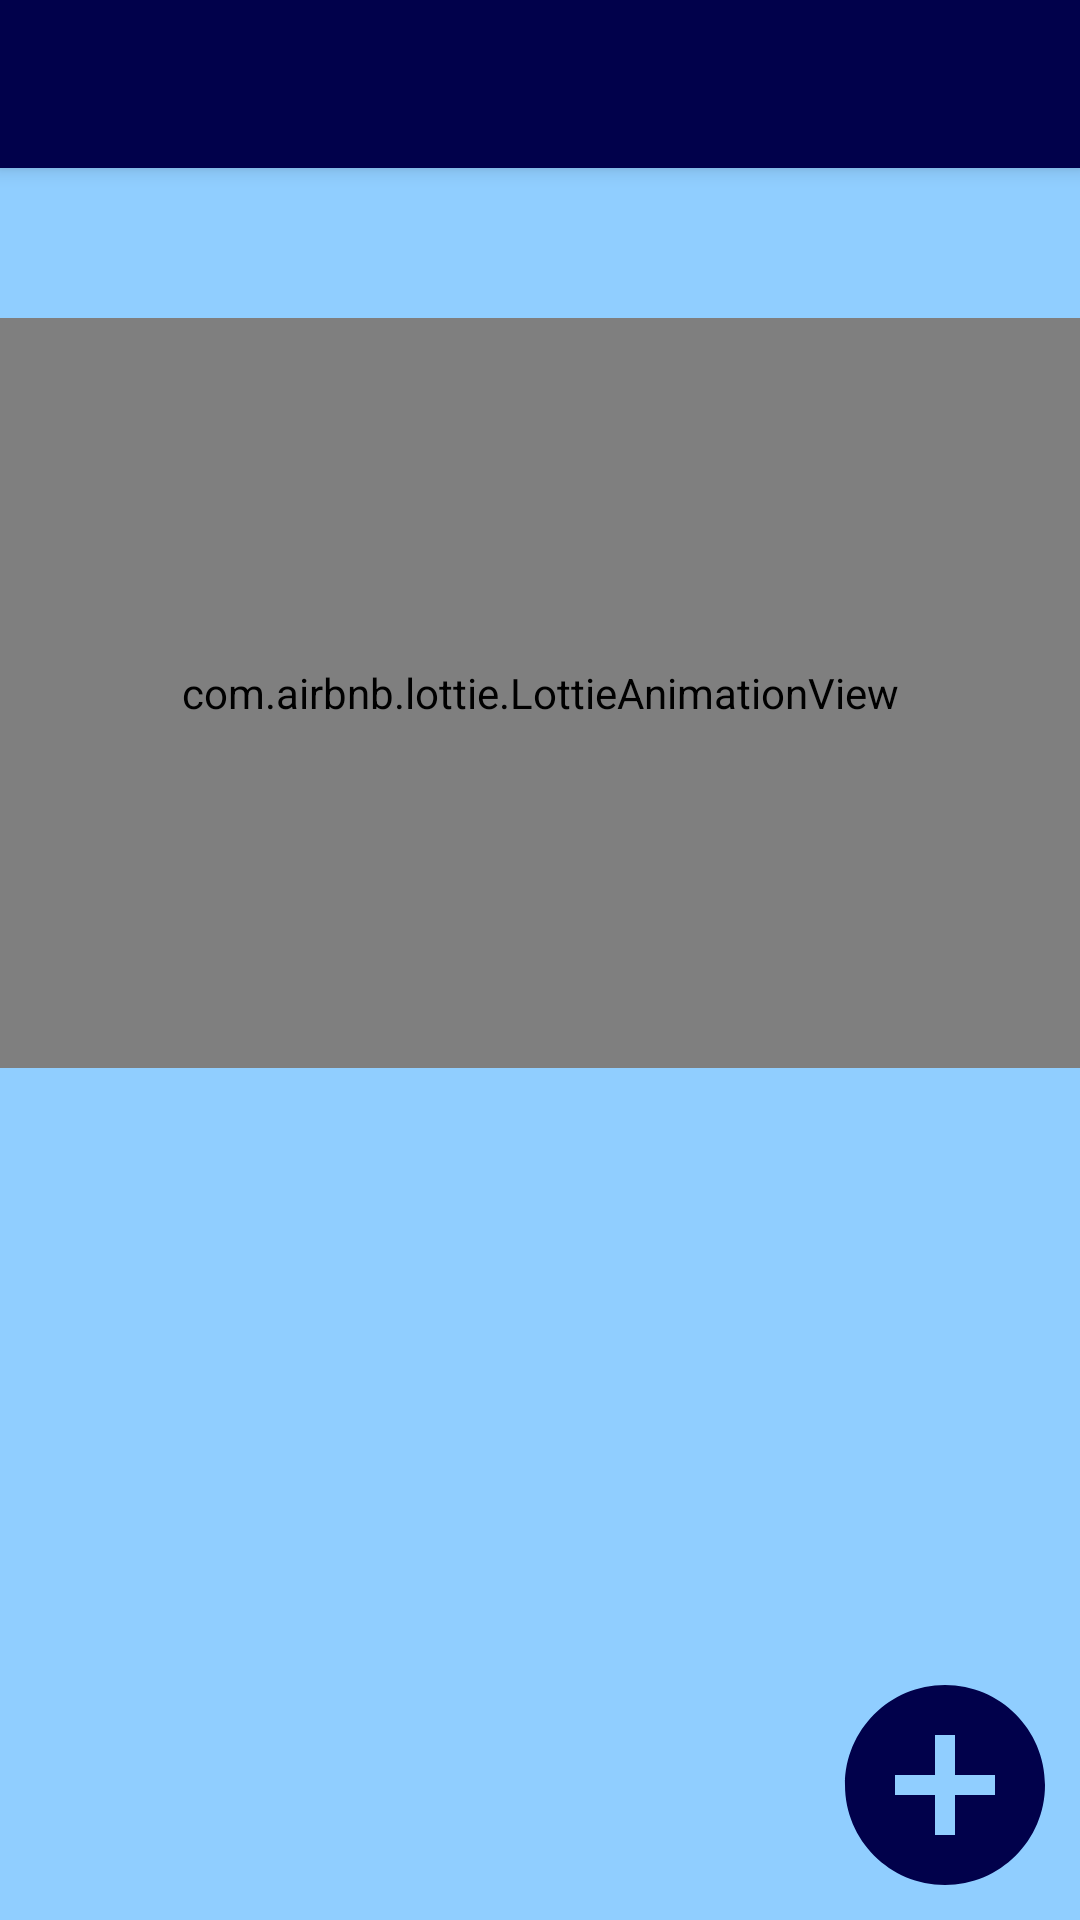

Reconstruct the res/layout file that produces this screen, plus the resources it refers to.
<!-- AndroidManifest.xml: application theme Theme.DGLocker -->
<!-- res/layout/activity_show.xml -->
<?xml version="1.0" encoding="utf-8"?>
<androidx.constraintlayout.widget.ConstraintLayout xmlns:android="http://schemas.android.com/apk/res/android"
    xmlns:app="http://schemas.android.com/apk/res-auto"
    xmlns:tools="http://schemas.android.com/tools"
    android:layout_width="match_parent"
    android:layout_height="match_parent"
    android:background="@color/background"
    tools:context=".ShowActivity">

    <androidx.appcompat.widget.Toolbar
        android:id="@+id/toolbar"
        android:layout_width="match_parent"
        android:layout_height="?attr/actionBarSize"
        android:background="@color/purple_500"
        android:elevation="4dp"
        app:layout_constraintStart_toStartOf="parent"
        app:layout_constraintEnd_toEndOf="parent"
        app:layout_constraintTop_toTopOf="parent"
        android:theme="@style/ThemeOverlay.AppCompat.Dark.ActionBar"
        app:popupTheme="@style/ThemeOverlay.AppCompat.Light" />

    <RelativeLayout
        android:id="@+id/notfoundandtxt"
        android:layout_width="match_parent"
        android:layout_height="250dp"
        app:layout_constraintTop_toBottomOf="@id/toolbar"
        android:layout_marginTop="50dp"
        app:layout_constraintEnd_toEndOf="parent"
        app:layout_constraintStart_toStartOf="parent">

        <TextView
            android:layout_alignParentBottom="true"
            android:layout_alignParentStart="true"
            android:layout_alignParentEnd="true"
            android:textSize="26sp"
            android:textStyle="bold"
            android:textAlignment="center"
            android:text="Documents not found!!!"
            android:layout_width="wrap_content"
            android:layout_height="wrap_content"/>

        <com.airbnb.lottie.LottieAnimationView
            android:layout_width="250dp"
            android:layout_height="250dp"
            android:layout_alignParentStart="true"
            android:layout_alignParentEnd="true"
            app:lottie_autoPlay="true"
            app:lottie_rawRes="@raw/documents" />

    </RelativeLayout>


    <androidx.recyclerview.widget.RecyclerView
        android:id="@+id/recyclerview"
        android:layout_width="match_parent"
        android:layout_height="wrap_content"
        android:layout_marginBottom="5dp"
        app:layout_constraintEnd_toEndOf="parent"
        app:layout_constraintStart_toStartOf="parent"
        app:layout_constraintTop_toBottomOf="@id/toolbar"/>

    <RelativeLayout
        android:layout_width="80dp"
        android:layout_height="80dp"
        android:layout_marginBottom="5dp"
        android:layout_marginEnd="5dp"
        app:layout_constraintBottom_toBottomOf="parent"
        app:layout_constraintEnd_toEndOf="parent">

        <ImageView
            android:id="@+id/add"
            android:src="@drawable/ic_add"
            android:layout_width="match_parent"
            android:layout_height="match_parent"/>

    </RelativeLayout>

</androidx.constraintlayout.widget.ConstraintLayout>
<!-- resources referenced by this layout -->
<resources>
  <color name="background">#9946ADFF</color>
  <color name="purple_500">#01014b</color>
  <!-- drawable ic_add (drawable) -->
  <vector xmlns:android="http://schemas.android.com/apk/res/android"
      android:width="24dp"
      android:height="24dp"
      android:viewportWidth="24"
      android:viewportHeight="24">
    <path
        android:fillColor="@color/purple_500"
        android:pathData="M12,2C6.48,2 2,6.48 2,12s4.48,10 10,10 10,-4.48 10,-10S17.52,2 12,2zM17,13h-4v4h-2v-4L7,13v-2h4L11,7h2v4h4v2z"/>
  </vector>
  <style name="Theme.DGLocker" parent="Theme.MaterialComponents.Light.NoActionBar">
          
          <item name="colorPrimary">@color/purple_500</item>
          <item name="colorPrimaryVariant">@color/purple_700</item>
          <item name="colorOnPrimary">@color/white</item>
          
          <item name="colorSecondary">@color/teal_200</item>
          <item name="colorSecondaryVariant">@color/teal_700</item>
          <item name="colorOnSecondary">@color/black</item>
          
          <item name="android:statusBarColor" tools:targetApi="l">?attr/colorPrimaryVariant</item>
          
      </style>
  <color name="purple_700">#01014b</color>
  <color name="white">#FFFFFFFF</color>
  <color name="teal_200">#000000</color>
  <color name="teal_700">#01579B</color>
  <color name="black">#FF000000</color>
</resources>
